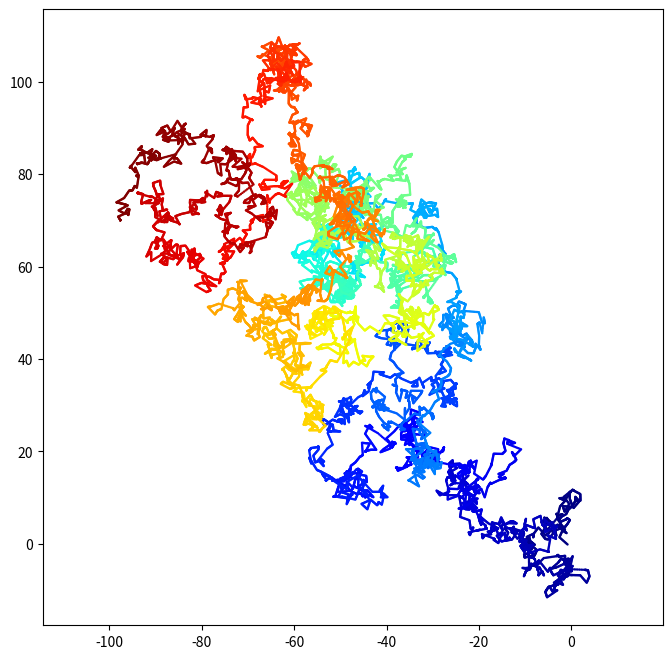

Write Python code to recreate this figure.
#guided by https://ipython-books.github.io/133-simulating-a-brownian-motion/
#adding animation to steps
import numpy as np
import matplotlib.pyplot as plt

n = 5000 #number of steps

x = np.cumsum(np.random.randn(n)) #array with cumulative sum for each random step
y = np.cumsum(np.random.randn(n))

k = 10 #number of colors

x2 = np.interp(np.arange(n * k), np.arange(n) * k, x)
y2 = np.interp(np.arange(n * k), np.arange(n) * k, y)

fig, ax = plt.subplots(1, 1, figsize=(8,8))

ax.scatter(x2, y2, c=range(n*k), linewidths = 0,
           marker="o", s=3, cmap=plt.cm.jet,)

ax.axis("equal")

plt.show()
